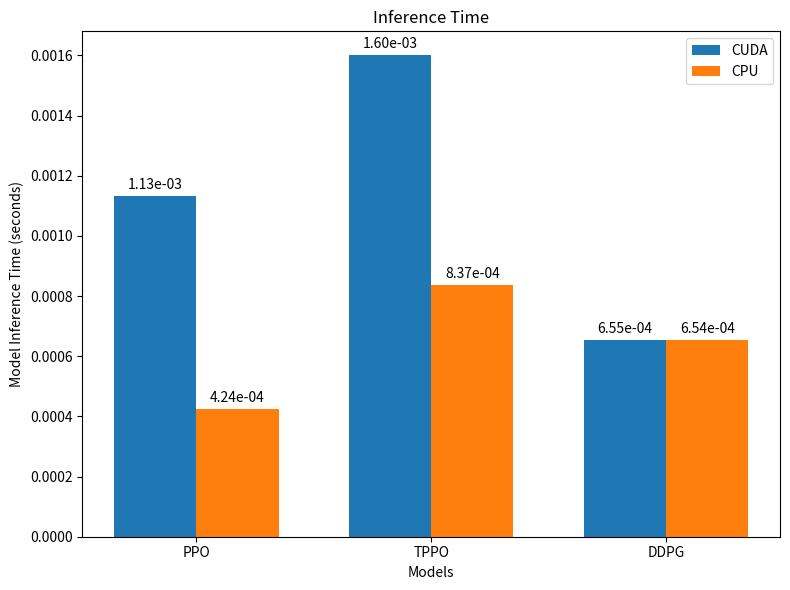

The matplotlib source for this figure:
import matplotlib.pyplot as plt
import numpy as np

methods = ["PPO", "TPPO", "DDPG"]

action_cuda = [
    0.0011334214359521866,
    0.0016002077609300613,
    0.0006547588855028152
]

action_cpu = [
    0.00042392686009407043,
    0.0008370000869035721,
    0.0006539300084114075
]

x = np.arange(len(methods))  
width = 0.35

fig, ax = plt.subplots(figsize=(8, 6))

bars_cuda = ax.bar(x - width/2, action_cuda, width, label='CUDA', color='C0')
bars_cpu = ax.bar(x + width/2, action_cpu, width, label='CPU', color='C1')

for bars in [bars_cuda, bars_cpu]:
    for bar in bars:
        height = bar.get_height()
        ax.annotate(
            f"{height:.2e}",
            xy=(bar.get_x() + bar.get_width() / 2, height),
            xytext=(0, 3),
            textcoords="offset points",
            ha='center',
            va='bottom'
        )

ax.set_xlabel("Models")
ax.set_ylabel("Model Inference Time (seconds)")
ax.set_title("Inference Time")
ax.set_xticks(x)
ax.set_xticklabels(methods)
ax.legend()

plt.tight_layout()
plt.savefig("overhead")
